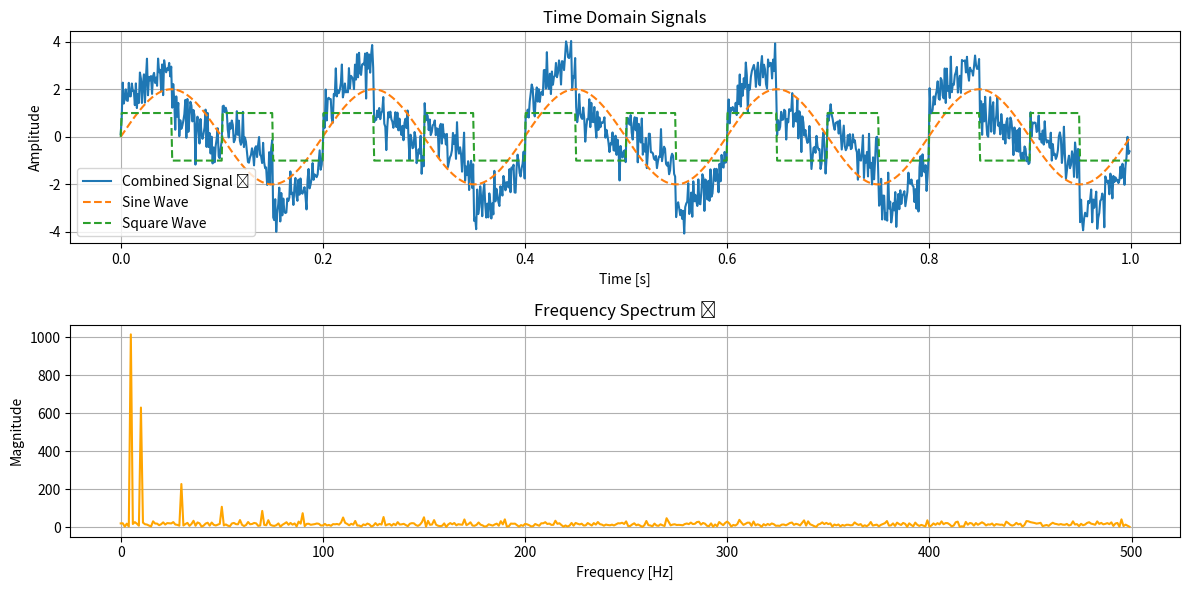

Recreate this plot in Python.
import numpy as np
import matplotlib.pyplot as plt

# --- Parameters ---
fs = 1000           # Sampling frequency
t = np.arange(0, 1, 1/fs)  # 1 second of data

# --- Signals ---
sin_wave = 2 * np.sin(2 * np.pi * 5 * t)              # 5 Hz sine wave
square_wave = np.sign(np.sin(2 * np.pi * 10 * t))    # 10 Hz square wave
noise = 0.5 * np.random.randn(len(t))                # white noise

# --- Combined signal ---
combined = sin_wave + square_wave + noise

# --- FFT ---
fft_vals = np.fft.fft(combined)
fft_freq = np.fft.fftfreq(len(t), 1/fs)

# --- Plot time-domain signals ---
plt.figure(figsize=(12, 6))
plt.subplot(2, 1, 1)
plt.plot(t, combined, label='Combined Signal 🌊')
plt.plot(t, sin_wave, '--', label='Sine Wave')
plt.plot(t, square_wave, '--', label='Square Wave')
plt.title("Time Domain Signals")
plt.xlabel("Time [s]")
plt.ylabel("Amplitude")
plt.legend()
plt.grid(True)

# --- Plot frequency-domain (FFT) ---
plt.subplot(2, 1, 2)
plt.plot(fft_freq[:len(t)//2], np.abs(fft_vals)[:len(t)//2], color='orange')
plt.title("Frequency Spectrum 🔊")
plt.xlabel("Frequency [Hz]")
plt.ylabel("Magnitude")
plt.grid(True)

plt.tight_layout()
plt.show()
